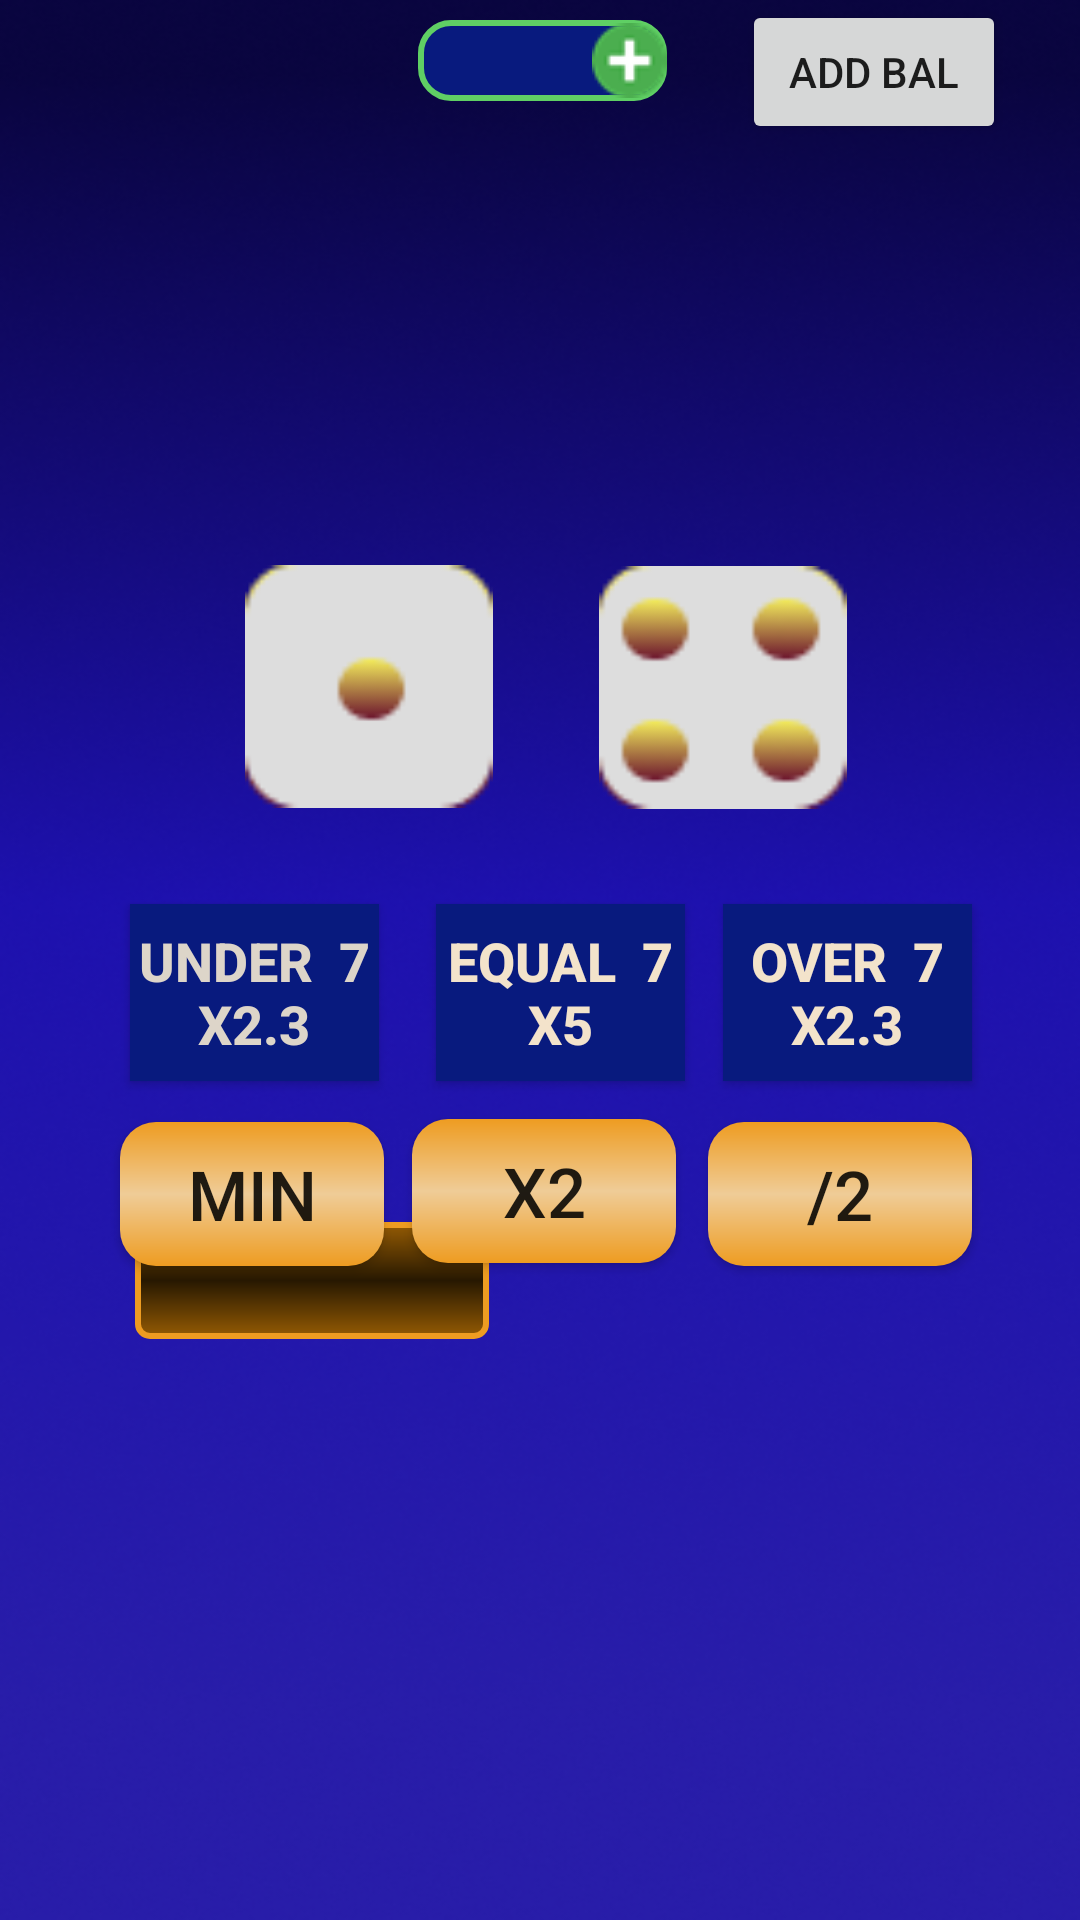

Here is an Android app screen rendered from its layout file. Give the layout XML and the strings, colors and styles it references.
<!-- AndroidManifest.xml: application theme Theme.GenerateNumber -->
<!-- res/layout/activity_main.xml -->
<?xml version="1.0" encoding="utf-8"?>
<androidx.constraintlayout.widget.ConstraintLayout xmlns:android="http://schemas.android.com/apk/res/android"
    xmlns:app="http://schemas.android.com/apk/res-auto"
    xmlns:tools="http://schemas.android.com/tools"
    android:layout_width="match_parent"
    android:layout_height="match_parent"
    android:background="@drawable/background"
    tools:context=".MainActivity">


    <Button
        android:id="@+id/btn"
        android:layout_width="74dp"
        android:layout_height="83dp"
        android:background="@drawable/playbtn"
        android:textSize="20dp"
        app:layout_constraintBottom_toBottomOf="parent"
        app:layout_constraintEnd_toEndOf="parent"
        app:layout_constraintHorizontal_bias="0.492"
        app:layout_constraintStart_toStartOf="parent"
        app:layout_constraintTop_toTopOf="parent"
        app:layout_constraintVertical_bias="0.83" />



    <ImageView
        android:id="@+id/img2"
        android:layout_width="86dp"
        android:layout_height="81dp"
        android:layout_marginEnd="76dp"
        android:src="@drawable/img4"
        app:layout_constraintBottom_toTopOf="@+id/btn"
        app:layout_constraintEnd_toEndOf="parent"
        app:layout_constraintHorizontal_bias="1.0"
        app:layout_constraintStart_toEndOf="@+id/img1"
        app:layout_constraintTop_toTopOf="parent"
        app:layout_constraintVertical_bias="0.495" />

    <ImageView
        android:id="@+id/img1"
        android:layout_width="86dp"
        android:layout_height="81dp"
        android:layout_marginLeft="80dp"
        android:src="@drawable/img1"
        app:layout_constraintBottom_toTopOf="@+id/btn"
        app:layout_constraintEnd_toStartOf="@+id/img1"
        app:layout_constraintHorizontal_bias="0.0"
        app:layout_constraintStart_toStartOf="parent"
        app:layout_constraintTop_toTopOf="parent"
        app:layout_constraintVertical_bias="0.494"
        tools:ignore="NotSibling" />

    <Button
        android:id="@+id/under"
        android:layout_width="83dp"
        android:layout_height="59dp"
        android:layout_marginTop="32dp"
        android:background="#081A7E"

        android:text="Under  7 x2.3"
        android:textColor="#DDD5C9"
        android:textSize="18dp"

        android:textStyle="bold"
        android:onClick="underClick"
        app:layout_constraintEnd_toEndOf="@+id/img1"
        app:layout_constraintHorizontal_bias="0.524"
        app:layout_constraintStart_toStartOf="parent"
        app:layout_constraintTop_toBottomOf="@+id/img1"
        tools:ignore="OnClick" />

    <Button
        android:id="@+id/over"
        android:layout_width="83dp"
        android:layout_height="59dp"
        android:layout_marginTop="32dp"
        android:text="Over  7 x2.3"
        android:textSize="18dp"
        android:onClick="overClick"
        android:textStyle="bold"
        android:textColor="#F3E3CB"
        android:background="#081A7E"
        app:layout_constraintEnd_toEndOf="parent"
        app:layout_constraintHorizontal_bias="0.543"
        app:layout_constraintStart_toStartOf="@+id/img2"
        app:layout_constraintTop_toBottomOf="@+id/img1" />

    <Button
        android:id="@+id/equal"
        android:layout_width="83dp"
        android:layout_height="59dp"
        android:layout_marginTop="32dp"
        android:text="Equal  7   x5"
        android:textSize="18dp"
        android:textStyle="bold"
        android:onClick="equalClick"
        android:textColor="#F3E3CB"
        android:background="#081A7E"
        app:layout_constraintEnd_toStartOf="@+id/img2"
        app:layout_constraintHorizontal_bias="0.403"
        app:layout_constraintStart_toEndOf="@+id/img1"
        app:layout_constraintTop_toBottomOf="@+id/img1" />

    <EditText
        android:id="@+id/wallet"
        android:layout_width="83dp"
        android:layout_height="27dp"
        android:background="@drawable/button"
        android:drawableRight="@drawable/plus1"
        android:ems="10"
        android:inputType="number"
        android:text=""
        android:textAlignment="center"
        android:textColor="#ffff"
        app:layout_constraintBottom_toTopOf="@+id/img2"
        app:layout_constraintEnd_toEndOf="parent"
        app:layout_constraintHorizontal_bias="0.503"
        app:layout_constraintStart_toStartOf="parent"
        app:layout_constraintTop_toTopOf="parent"
        app:layout_constraintVertical_bias="0.041" />

    <Button
        android:id="@+id/min"
        android:layout_width="wrap_content"
        android:layout_height="wrap_content"
        android:layout_marginStart="40dp"
        android:background="@drawable/bet_amt_btn_background"
        android:text="MIN"
        android:textSize="23dp"
        app:layout_constraintBottom_toTopOf="@+id/btn"
        app:layout_constraintStart_toStartOf="parent"
        app:layout_constraintTop_toBottomOf="@+id/under"
        app:layout_constraintVertical_bias="0.25" />

    <Button
        android:id="@+id/twice"
        android:layout_width="wrap_content"
        android:layout_height="wrap_content"
        android:layout_marginBottom="8dp"
        android:background="@drawable/bet_amt_btn_background"
        android:text="X2"
        android:textSize="23dp"
        app:layout_constraintBottom_toTopOf="@+id/btn"

        app:layout_constraintEnd_toStartOf="@+id/divide"
        app:layout_constraintHorizontal_bias="0.464"
        app:layout_constraintStart_toEndOf="@+id/min"
        app:layout_constraintTop_toBottomOf="@+id/equal"
        app:layout_constraintVertical_bias="0.273" />

    <Button
        android:id="@+id/divide"
        android:layout_width="wrap_content"
        android:layout_height="wrap_content"
        android:layout_marginEnd="36dp"
        android:background="@drawable/bet_amt_btn_background"

        android:text="/2"
        android:textSize="23dp"
        app:layout_constraintBottom_toTopOf="@+id/btn"
        app:layout_constraintEnd_toEndOf="parent"
        app:layout_constraintTop_toBottomOf="@+id/over"
        app:layout_constraintVertical_bias="0.25" />


    <TextView
        android:id="@+id/text3"
        android:layout_width="112dp"
        android:layout_height="38dp"
        android:text=""
        android:textAlignment="center"

        android:textColor="#D89012"
        android:textSize="20dp"
        android:textStyle="bold"
        app:layout_constraintEnd_toStartOf="@+id/wallet"
        app:layout_constraintHorizontal_bias="0.4"
        app:layout_constraintStart_toStartOf="parent"
        app:layout_constraintTop_toTopOf="parent" />

    <TextView
        android:id="@+id/WinBal"
        android:layout_width="108dp"
        android:layout_height="45dp"
        android:layout_marginTop="92dp"
        android:text=""
        android:textColor="#52E858"
        android:textStyle="bold"
        app:layout_constraintEnd_toEndOf="@+id/wallet"
        app:layout_constraintHorizontal_bias="1.0"
        app:layout_constraintStart_toStartOf="@+id/wallet"
        app:layout_constraintTop_toBottomOf="@+id/wallet" />


    <TextView
        android:id="@+id/betAmt"
        android:layout_width="118dp"
        android:layout_height="39dp"
        android:layout_marginBottom="16dp"
        android:background="@drawable/shap_of_btn"

        android:textAlignment="center"
        android:textColor="#ffff"
        android:textSize="20dp"
        android:textStyle="bold"


        app:layout_constraintBottom_toTopOf="@+id/btn"
        app:layout_constraintEnd_toEndOf="@+id/twice"
        app:layout_constraintHorizontal_bias="0.076"
        app:layout_constraintStart_toStartOf="@+id/min" />

    <Button
        android:id="@+id/addAmt"
        android:layout_width="wrap_content"
        android:layout_height="wrap_content"
        android:text="Add Bal"
        app:layout_constraintEnd_toEndOf="parent"
        app:layout_constraintStart_toEndOf="@+id/wallet"
        app:layout_constraintTop_toTopOf="parent" />



</androidx.constraintlayout.widget.ConstraintLayout>
<!-- resources referenced by this layout -->
<resources>
  <!-- drawable background: png bitmap (drawable, 180219 bytes) -->
  <!-- drawable bet_amt_btn_background (drawable) -->
  <?xml version="1.0" encoding="utf-8"?>
  
  <shape xmlns:android="http://schemas.android.com/apk/res/android"
      android:shape="rectangle">
      <gradient android:angle="@integer/material_motion_duration_long_1"
          android:startColor="#EE9C21"
          android:centerColor="#EFCC97"
          android:endColor="#EE9C21"
          />
  <corners android:radius="12dp"/>
  
  </shape>
  <!-- drawable button (drawable) -->
  <?xml version="1.0" encoding="utf-8"?>
  
  <shape xmlns:android="http://schemas.android.com/apk/res/android"
      android:shape="rectangle"
      >
  
      <stroke android:color="#5FCF64" android:width="2dp"/>
      <corners android:radius="10dp"/>
  <solid android:color="#081A7E"></solid>
  
  </shape>
  <!-- drawable img1: png bitmap (drawable, 1137 bytes) -->
  <!-- drawable img4: png bitmap (drawable, 1829 bytes) -->
  <!-- drawable plus1: png bitmap (drawable, 866 bytes) -->
  <!-- drawable shap_of_btn (drawable) -->
  <?xml version="1.0" encoding="utf-8"?>
  
     <shape xmlns:android="http://schemas.android.com/apk/res/android"
          android:shape="rectangle">
  
          <stroke android:width="2dp" android:color="#EE9C21" />
          <corners android:radius="4dp"/>
      <gradient android:angle="200"
          android:startColor="#935A03"
          android:centerColor="#271801"
          android:endColor="#935A03"
          />
      </shape>
  <style name="Theme.GenerateNumber" parent="Theme.MaterialComponents.Light.NoActionBar.Bridge">
          
          <item name="colorPrimary">@color/purple_500</item>
          <item name="colorPrimaryVariant">@color/purple_700</item>
          <item name="colorOnPrimary">@color/white</item>
          
          <item name="colorSecondary">@color/teal_200</item>
          <item name="colorSecondaryVariant">@color/teal_700</item>
          <item name="colorOnSecondary">@color/black</item>
          
          <item name="android:statusBarColor">?attr/colorPrimaryVariant</item>
          
      </style>
  <!-- not gathered from this repository: default colours our renderer supplied (Android Studio template values) -->
  <color name="purple_500">#FF6200EE</color>
  <color name="purple_700">#FF3700B3</color>
  <color name="teal_200">#FF03DAC5</color>
  <color name="teal_700">#FF018786</color>
  <color name="black">#FF000000</color>
  <color name="white">#FFFFFFFF</color>
</resources>
